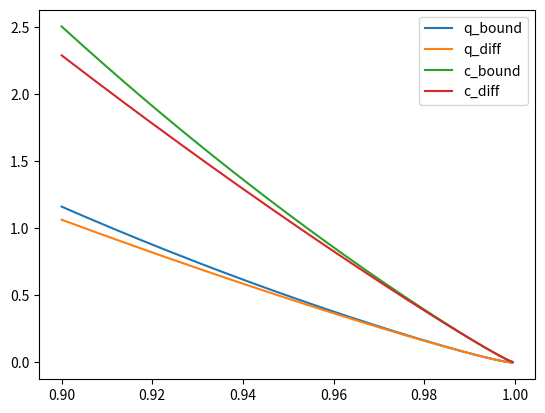

The matplotlib source for this figure:
import numpy as np
import matplotlib.pyplot as plt
from scipy.special import gamma as G, gammaincc as Ginc

def cdf(x, gamma):
    return np.exp(-x**(-gamma))

def rand(n, gamma):
    p = np.random.uniform(size=n)
    return var(p, gamma)

def var(alph, gamma):
    return (-np.log(alph))**(-1/gamma)

def cvar(alph, gamma):
    a = (gamma-1)/gamma
    x = -np.log(alph)
    return 1/(1-alph) * (G(a) - Ginc(a,x)*G(a))

def var_approx(u, alph, gamma):
    xi = 1/gamma
    sig = sigma(u,gamma)
    Fbar = tau(u,gamma)
    return u + sig/xi * (((1-alph)/Fbar)**(-xi) - 1)

def cvar_approx(u, alph, gamma):
    q = var_approx(u, alph, gamma)
    xi = 1/gamma
    sig = sigma(u,gamma)
    return q/(1-xi) + (sig-xi*u)/(1-xi)

def A(t, gamma):
    return -(1+gamma+t*gamma*np.log(1-1/t)) \
            /((t-1)*gamma*np.log(1-1/t)) - 1/gamma

def tau(u, gamma):
    return 1 - cdf(u, gamma)

def sigma(u, gamma):
    t = tau(u, gamma)
    return t*(-np.log(1-t))**(-1-1/gamma) / (1-t) / gamma

def s(u, alph, gamma):
    return tau(u, gamma)/(1-alph)

def I_ln_s(u, alph, gamma):
    t = s(u,alph,gamma)
    rho = -1
    xi = 1/gamma
    return 1/rho * (t**(xi+rho)/(xi+rho) - t**xi/xi) + 1/xi/(xi+rho)

def var_bound(u, eta, alph, gamma):
    t = s(u,alph,gamma)
    rho = -1
    xi = 1/gamma
    L = sigma(u,gamma) * (eta+1) * t**eta * np.abs(A(1/tau(u,gamma),gamma))
    return L * I_ln_s(u, alph, gamma)

def cvar_bound(u, eta, alph, gamma):
    t = s(u,alph,gamma)
    rho = -1
    xi = 1/gamma
    L = sigma(u,gamma) * (eta+1) * t**eta * np.abs(A(1/tau(u,gamma),gamma))
    return L * (\
    t**(xi+rho)/rho/(xi+rho)/(1-eta-xi-rho) \
    - t**xi/rho/xi/(1-eta-xi) \
    + 1/xi/(xi+rho)/(1-eta) \
    )

def frequency_func(cvars, cvar_true, eps):
    n = cvars.shape[0]
    abs_err = np.abs(cvars - cvar_true)
    return np.apply_along_axis(sum, 0, abs_err > eps)/n

if __name__ == '__main__':
    eta = 1e-9
    gamma = 2
    alph = 0.9995
    q_true = var(alph, gamma)
    u_init = var(0.9, gamma)
    u_vals = np.linspace(u_init, q_true, 1000)
    q_approx = np.asarray([var_approx(u, alph, gamma) for u in u_vals])
    q_bound = np.asarray([var_bound(u, eta, alph, gamma) for u in u_vals])

    c_true = cvar(alph, gamma)
    c_approx = np.asarray([cvar_approx(u, alph, gamma) for u in u_vals])
    c_bound = np.asarray([cvar_bound(u, eta, alph, gamma) for u in u_vals])

    taus = np.asarray([tau(u, gamma) for u in u_vals])
    Fus = 1-taus

    plt.plot(Fus, q_bound)
    plt.plot(Fus, np.abs(q_true - q_approx))
    plt.plot(Fus, c_bound)
    plt.plot(Fus, np.abs(c_true - c_approx))
    plt.legend(labels=["q_bound", "q_diff", "c_bound", "c_diff"])

    plt.show()
    plt.clf()
